Image classification data set "Daun Kentang" (torangsitungkir93/Skripsi-CNN-Daun-Kentang on GitHub). Class labels (3): early blight, healthy, late blight.

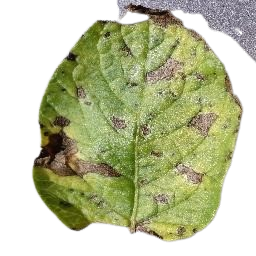
Label: early blight

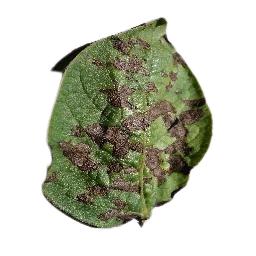
Label: early blight

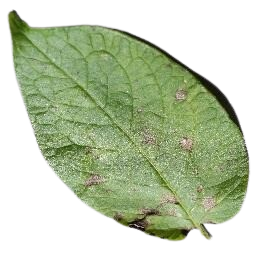
Label: early blight

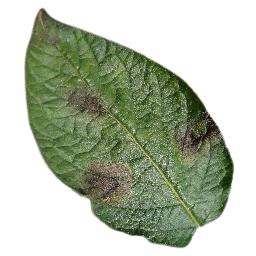
Label: late blight

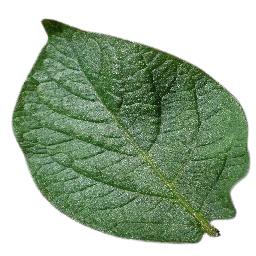
Label: healthy

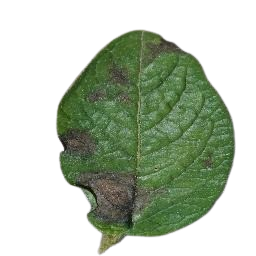
Label: late blight
